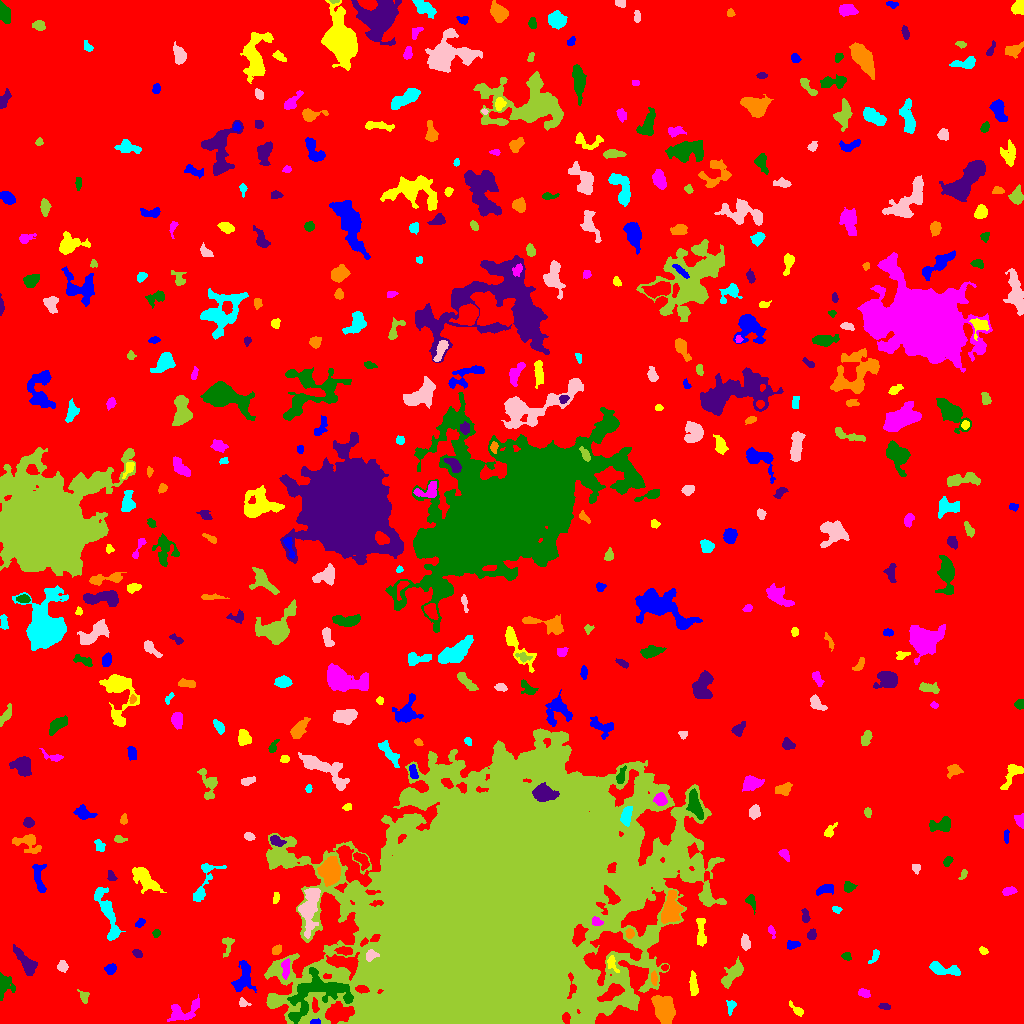

Values plotted in this chart, from the file beside it:
ID, X, Y, A, B, theta, total_flux, mu_max, mu_median, mu_mean, R_fwhm, R_e, R10, R90, x_start, x_end, y_start, y_end, area, greylevel
0, 516.1, 535.4, 302.5, 286.8, 0.2259, 2946571, 17.0, 3.0, 3.614, 90.75, 256.7, 100.3, 405.9, 0, 1023, 0, 1023, 815353, 3.614
1, 315.3, 1.446, 2.713, 1.251, 0.05296, 177.0, 6.0, 3.5, 3.404, 3.241, 2.257, 0.7979, 3.432, 310, 320, 0, 5, 52, 17.4
2, 796.9, 13.55, 4.83, 1.783, -0.7342, 225.0, 4.0, 2.0, 2.103, 4.918, 3.29, 1.262, 5.14, 789, 803, 7, 23, 107, 9.103
3, 184.1, 12.38, 9.808, 4.572, 0.4045, 1095, 6.0, 3.0, 3.017, 8.273, 6.129, 2.459, 9.558, 167, 199, 2, 29, 363, 10.02
4, 317.1, 30.49, 17.65, 9.855, 0.3152, 4230, 8.0, 3.0, 3.519, 13.68, 11.1, 4.334, 17.08, 287, 353, 0, 56, 1202, 16.52
5, 885, 17.18, 2.696, 1.532, -0.2174, 146.0, 5.0, 2.0, 2.056, 2.585, 2.394, 0.7979, 4.107, 878, 890, 14, 20, 71, 11.06
6, 664.1, 13.54, 6.162, 4.206, -1.217, 8049, 51.0, 11.0, 15.45, 5.585, 6.024, 2.257, 10.66, 651, 675, 0, 28, 521, 22.45
7, 730.9, 17.4, 3.199, 2.016, 1.337, 183.0, 4.0, 2.0, 1.812, 4.297, 2.932, 1.128, 4.687, 726, 736, 8, 23, 101, 9.812
8, 243, 20.52, 2.495, 1.903, -0.4765, 149.0, 4.0, 2.0, 1.987, 3.7, 2.523, 0.9772, 4.029, 239, 251, 17, 26, 75, 10.99
9, 83.87, 26.98, 3.166, 2.304, -1.221, 336.0, 7.0, 3.0, 3.394, 3.868, 3.192, 1.262, 4.886, 77, 89, 20, 34, 99, 11.39
10, 798.7, 38.09, 3.403, 2.734, 0.3415, 363.0, 5.0, 2.0, 2.404, 4.549, 3.742, 1.493, 5.809, 792, 807, 30, 45, 151, 10.4
11, 243.8, 46.17, 8.442, 4.506, 1.362, 685.0, 4.0, 2.0, 1.807, 8.273, 6.024, 2.394, 9.575, 231, 256, 31, 63, 379, 9.807
12, 693.4, 37.98, 6.208, 1.835, -1.49, 646.0, 9.0, 4.0, 3.778, 4.478, 4.26, 1.693, 6.555, 689, 698, 28, 53, 171, 11.78
13, 863.3, 29.9, 2.724, 1.696, -0.2493, 237.0, 6.0, 2.0, 2.443, 3.523, 2.646, 0.9772, 4.334, 858, 870, 26, 35, 97, 10.44
14, 5.048, 38.14, 5.586, 4.534, -1.315, 711.0, 6.0, 3.0, 2.855, 6.723, 4.951, 1.954, 7.653, 0, 15, 23, 51, 249, 9.855
15, 25.82, 61.09, 8.312, 2.824, -0.931, 1320, 9.0, 4.0, 4.062, 6.531, 5.557, 2.111, 8.704, 13, 37, 48, 79, 325, 11.06
16, 654.0, 45.41, 3.513, 1.39, -1.535, 250.0, 7.0, 3.0, 2.976, 3.241, 2.764, 0.9772, 4.334, 651, 657, 38, 53, 84, 13.98
17, 942.2, 54.39, 8.545, 2.51, -0.1949, 1317, 12.0, 4.0, 4.704, 5.352, 4.886, 1.871, 7.959, 929, 960, 48, 62, 280, 11.7
18, 62.21, 56.83, 2.33, 2.195, 0.1088, 237.0, 6.0, 2.0, 2.215, 3.827, 2.821, 1.128, 4.478, 57, 68, 51, 63, 107, 11.21
19, 733.9, 51.25, 7.938, 3.051, 0.9405, 1085, 10.0, 3.0, 3.349, 5.015, 5.078, 1.871, 8.649, 721, 743, 35, 67, 324, 10.35
20, 665.0, 56.04, 1.666, 1.464, 0.4921, 129.0, 6.0, 3.0, 2.932, 2.764, 1.954, 0.7979, 3.09, 661, 668, 53, 59, 44, 13.93
21, 110.2, 54.63, 2.555, 2.109, 0.631, 264.0, 6.0, 2.0, 2.4, 4.107, 2.985, 1.128, 4.618, 104, 116, 49, 60, 110, 10.4
22, 611.7, 60.41, 4.21, 2.133, -1.217, 327.0, 8.0, 3.0, 2.795, 3.038, 3.241, 1.128, 5.232, 607, 619, 51, 68, 117, 14.79
23, 285.9, 56.17, 4.27, 1.567, 1.523, 294.0, 6.0, 2.0, 2.056, 3.949, 3.038, 1.128, 5.015, 281, 290, 44, 65, 143, 15.06
24, 846.4, 67.03, 2.267, 1.948, -0.5679, 217.0, 6.0, 3.0, 3.014, 3.7, 2.646, 0.9772, 4.146, 841, 851, 63, 71, 72, 10.01
25, 137, 69.96, 2.412, 1.619, -0.5804, 176.0, 6.0, 2.0, 2.316, 3.192, 2.523, 0.9772, 3.949, 132, 142, 66, 74, 76, 10.32
26, 275.8, 73.68, 2.349, 1.62, 0.5677, 196.0, 5.0, 2.0, 2.253, 3.478, 2.523, 0.9772, 3.742, 272, 281, 69, 79, 87, 12.25
27, 874.1, 66.43, 4.518, 1.716, 1.017, 226.0, 4.0, 2.0, 2.404, 5.078, 3.338, 1.262, 4.886, 868, 879, 60, 74, 94, 9.404
28, 370.7, 68.22, 2.992, 2.52, 0.6337, 413.0, 7.0, 3.0, 3.623, 3.909, 3.29, 1.262, 5.293, 366, 379, 62, 74, 114, 24.62
29, 227.3, 79.32, 5.264, 2.496, 1.468, 234.0, 4.0, 1.0, 1.696, 4.37, 3.29, 1.262, 5.698, 222, 234, 66, 86, 138, 13.7
30, 344.9, 72.76, 3.949, 1.944, -0.1229, 298.0, 4.0, 2.5, 2.328, 5.202, 3.523, 1.493, 5.352, 334, 352, 68, 77, 128, 13.33
31, 792.5, 78.7, 3.222, 1.77, 0.1245, 293.0, 8.0, 3.0, 2.845, 3.09, 2.932, 1.128, 4.754, 787, 800, 74, 83, 103, 10.84
32, 982.9, 72.99, 2.02, 1.53, -0.4965, 110.0, 4.0, 2.0, 1.774, 3.29, 2.185, 0.7979, 3.432, 979, 988, 69, 77, 62, 9.774
33, 771.3, 92.42, 3.031, 1.605, -1.101, 146.0, 4.0, 2.0, 2.116, 3.868, 2.646, 0.9772, 4.029, 768, 775, 85, 98, 69, 10.12
34, 156.2, 90.37, 1.797, 1.726, 0.7905, 142.0, 5.0, 2.0, 2.367, 2.877, 2.185, 0.7979, 3.568, 152, 160, 86, 94, 60, 10.37
35, 812, 89.09, 2.606, 2.092, 1.07, 320.0, 8.0, 4.0, 3.516, 3.827, 2.932, 1.128, 4.583, 807, 816, 84, 95, 91, 11.52
36, 629.7, 90.43, 2.217, 1.697, -1.424, 169.0, 5.0, 2.0, 2.112, 3.192, 2.394, 0.9772, 3.827, 625, 634, 85, 95, 80, 16.11
37, 107.1, 111.3, 16.47, 3.236, -1.242, 1843, 9.0, 3.0, 3.484, 6.77, 7.203, 2.764, 11.3, 94, 125, 83, 136, 529, 10.48
38, 745.4, 80.9, 3.557, 2.157, -1.396, 371.0, 6.0, 3.0, 2.854, 4.82, 3.613, 1.493, 5.499, 741, 750, 73, 90, 130, 10.85
39, 650.2, 85.36, 3.664, 2.351, 0.8685, 800.0, 11.0, 5.0, 4.819, 4.687, 3.7, 1.493, 5.809, 642, 656, 77, 92, 166, 15.82
40, 68.56, 95.28, 10.1, 3.509, -0.5586, 809.0, 7.0, 2.0, 2.007, 4.82, 5.557, 2.111, 9.027, 56, 90, 79, 114, 403, 10.01
41, 140, 100.4, 2.645, 1.728, 0.6689, 214.0, 5.0, 3.0, 2.853, 3.656, 2.764, 1.128, 4.222, 135, 145, 96, 105, 75, 9.853
42, 701.1, 90.7, 8.186, 2.199, -1.532, 576.0, 5.0, 3.0, 2.63, 5.971, 4.886, 1.871, 7.399, 696, 706, 77, 105, 219, 11.63
43, 596.3, 101.8, 2.699, 1.949, -0.37, 259.0, 6.0, 3.0, 2.943, 3.949, 2.932, 1.128, 4.549, 592, 603, 98, 107, 88, 19.94
44, 751.3, 121.6, 4.246, 1.657, -1.147, 180.0, 5.0, 1.0, 1.607, 3.038, 2.821, 1.128, 4.652, 745, 755, 109, 129, 112, 9.607
45, 805.1, 107.3, 3.391, 1.682, -1.46, 241.0, 5.0, 2.0, 2.459, 3.742, 2.985, 1.128, 4.652, 801, 810, 101, 115, 98, 11.46
46, 670.5, 114.1, 7.535, 4.097, 1.397, 2096, 10.0, 4.0, 4.441, 8.463, 6.676, 2.646, 10.36, 661, 683, 100, 133, 472, 14.44
47, 836.3, 113.9, 2.224, 1.397, -0.4629, 101.0, 4.0, 2.0, 1.683, 3.141, 2.257, 0.9772, 3.478, 832, 842, 110, 117, 60, 9.683
48, 309.3, 116.8, 11.54, 3.892, 1.391, 2311, 11.0, 3.0, 3.826, 7.092, 6.84, 2.646, 11.49, 298, 320, 85, 135, 604, 14.83
49, 706.4, 125.7, 3.3, 2.301, -1.302, 285.0, 5.0, 2.0, 2.375, 4.107, 3.478, 1.382, 5.293, 701, 711, 119, 134, 120, 12.38
50, 219.3, 95.38, 20.13, 13.33, 0.4853, 8266, 14.0, 4.0, 4.127, 9.253, 13.58, 4.754, 21.89, 183, 257, 44, 127, 2003, 11.13
51, 825.4, 133.7, 4.959, 2.021, 0.1967, 232.0, 3.0, 2.0, 1.506, 5.352, 3.989, 1.493, 5.754, 816, 833, 128, 139, 154, 9.506
52, 276.2, 125.3, 2.833, 1.43, 1.359, 160.0, 5.0, 2.0, 2.286, 2.932, 2.459, 0.9772, 3.868, 273, 279, 120, 131, 70, 10.29
53, 1009, 132.3, 3.479, 1.9, 0.2324, 357.0, 6.0, 3.0, 3.306, 4.82, 3.338, 1.262, 5.015, 1002, 1017, 128, 137, 108, 10.31
54, 848.7, 136.2, 2.545, 2.024, 0.442, 231.0, 6.0, 2.0, 2.1, 3.613, 2.764, 0.9772, 4.442, 844, 857, 131, 142, 110, 10.1
55, 111.4, 147, 2.862, 1.974, -1.123, 213.0, 5.0, 3.0, 2.696, 3.656, 2.932, 1.128, 4.442, 107, 117, 143, 153, 79, 12.7
56, 329.7, 152, 5.578, 4.51, 1.535, 4033, 24.0, 7.0, 8.197, 6.58, 6.232, 2.394, 10.2, 317, 340, 137, 167, 492, 20.2
57, 204.5, 142.3, 14.29, 4.632, 1.164, 866.0, 7.0, 2.0, 2.562, 5.14, 5.557, 2.034, 8.903, 193, 226, 122, 160, 338, 9.562
58, 915.7, 155.7, 2.349, 2.086, -1.191, 213.0, 5.0, 3.0, 2.878, 3.742, 2.764, 1.128, 4.184, 912, 920, 149, 159, 74, 9.878
59, 963.4, 149.5, 2.873, 1.425, 1.141, 178.0, 7.0, 2.0, 2.781, 2.459, 2.326, 0.7979, 3.909, 958, 967, 144, 154, 64, 9.781
... 402 more rows
